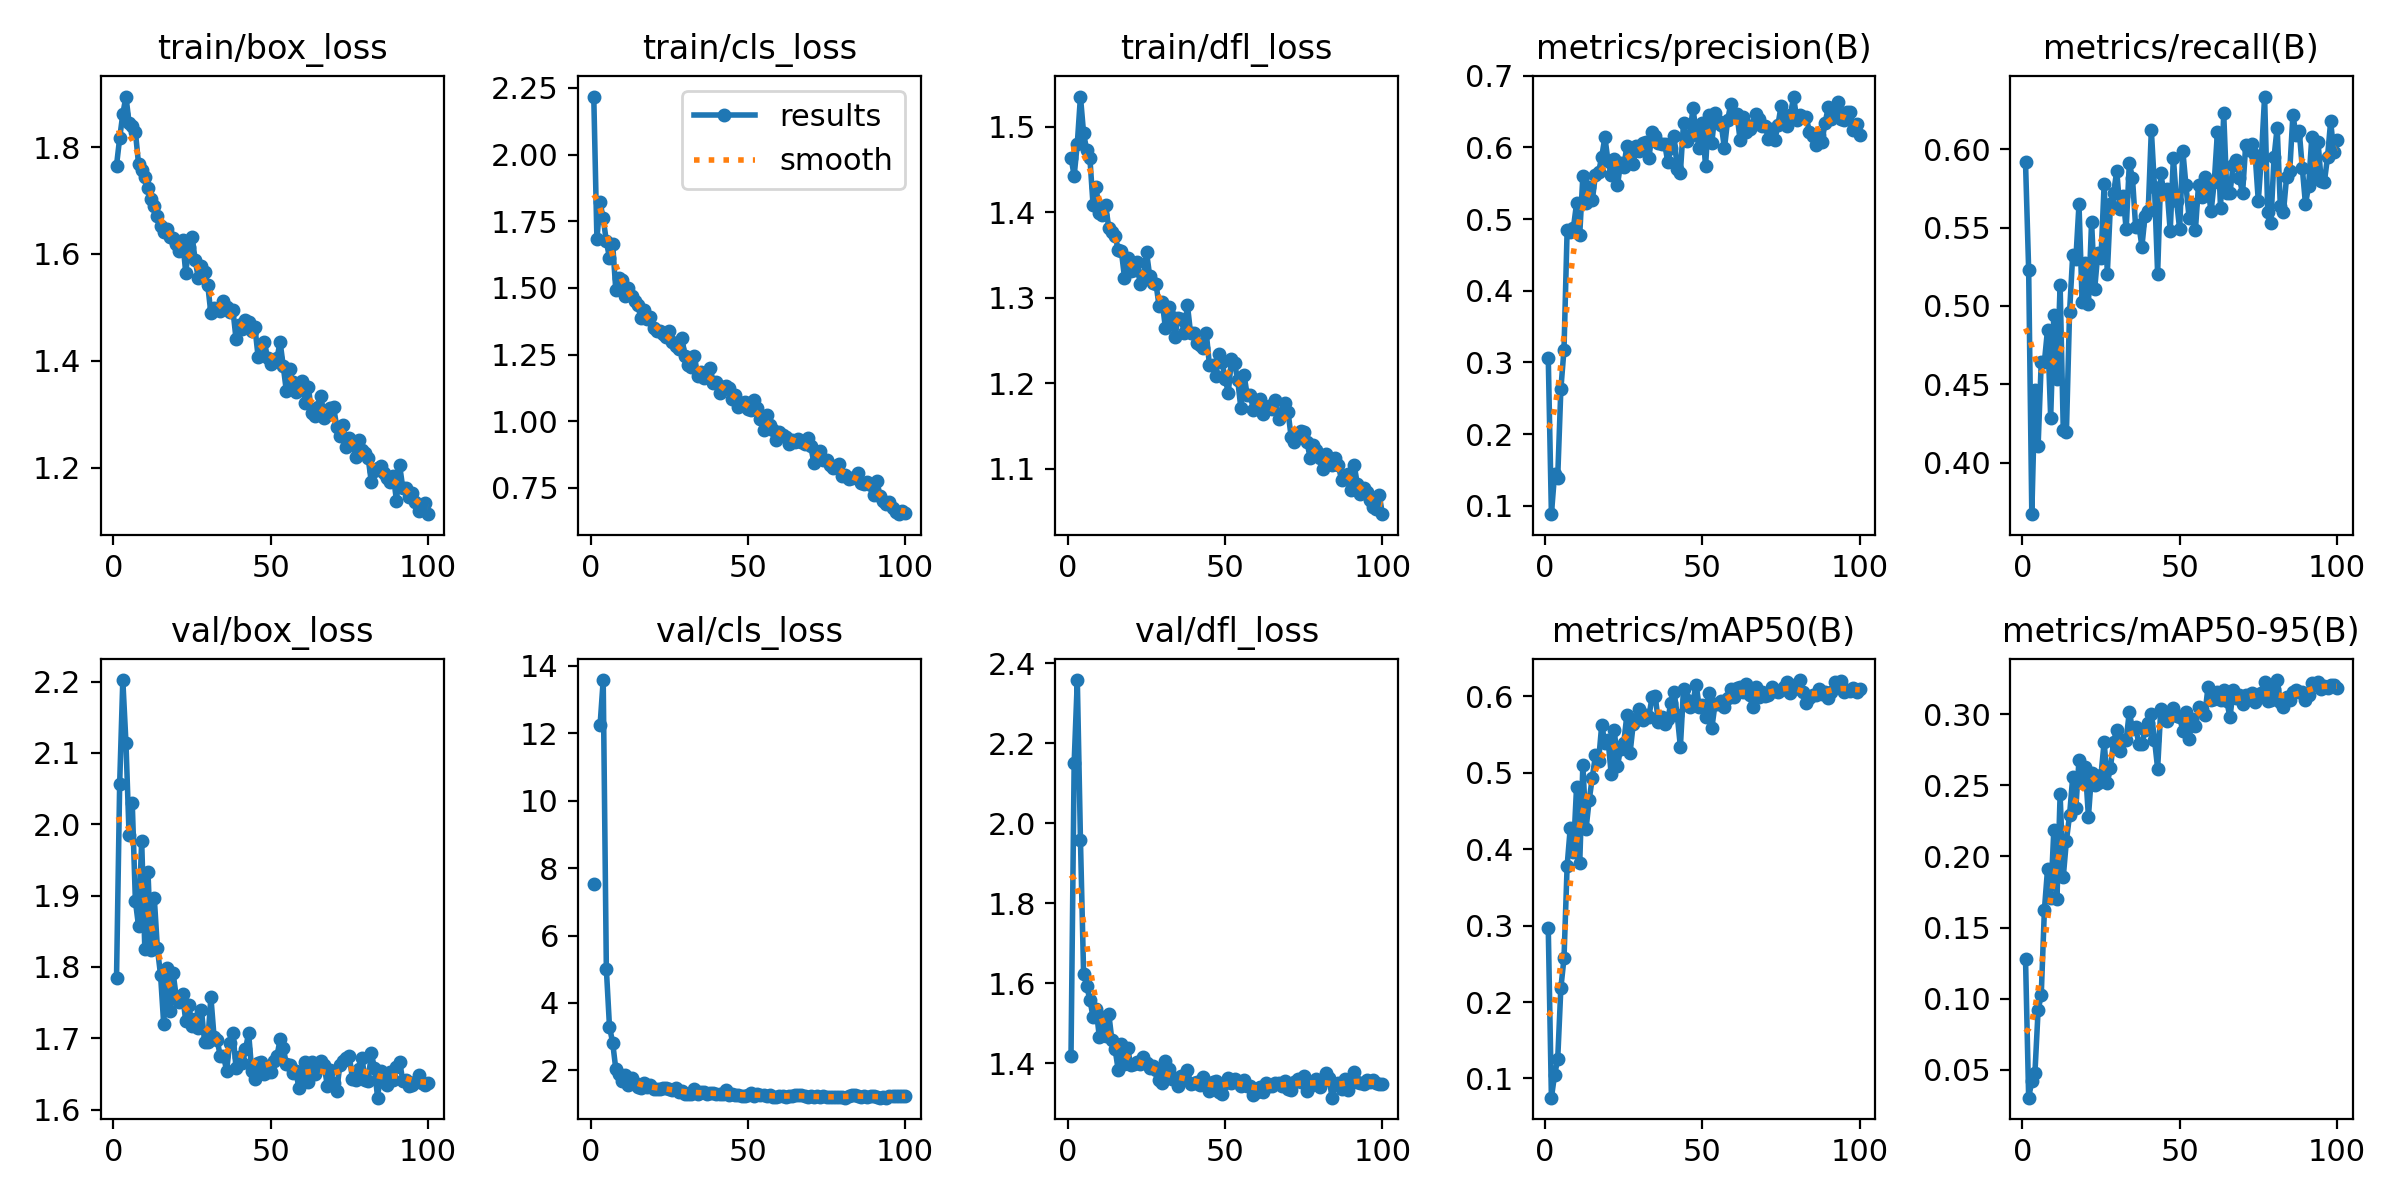

Data behind this chart, as committed beside it:
epoch, time, train/box_loss, train/cls_loss, train/dfl_loss, metrics/precision(B), metrics/recall(B), metrics/mAP50(B), metrics/mAP50-95(B), val/box_loss, val/cls_loss, val/dfl_loss, lr/pg0, lr/pg1, lr/pg2
1, 7.964, 1.766, 2.218, 1.464, 0.3066, 0.5916, 0.2963, 0.1281, 1.784, 7.531, 1.419, 0.00058, 0.00058, 0.00058
2, 14.23, 1.817, 1.684, 1.442, 0.08833, 0.5229, 0.0749, 0.0305, 2.056, inf, 2.151, 0.001168, 0.001168, 0.001168
3, 20.25, 1.862, 1.821, 1.48, 0.1442, 0.3673, 0.1044, 0.04219, 2.202, 12.23, 2.358, 0.001745, 0.001745, 0.001745
4, 26.01, 1.895, 1.761, 1.535, 0.1393, 0.4463, 0.125, 0.04813, 2.114, 13.58, 1.958, 0.001941, 0.001941, 0.001941
5, 31.6, 1.845, 1.674, 1.492, 0.2627, 0.4107, 0.2182, 0.09196, 1.984, 5.009, 1.624, 0.001921, 0.001921, 0.001921
6, 37.3, 1.84, 1.613, 1.472, 0.318, 0.4644, 0.2572, 0.1028, 2.03, 3.29, 1.593, 0.001901, 0.001901, 0.001901
7, 42.96, 1.829, 1.666, 1.463, 0.485, 0.4642, 0.3783, 0.1624, 1.892, 2.824, 1.558, 0.001881, 0.001881, 0.001881
8, 48.98, 1.769, 1.493, 1.409, 0.4825, 0.485, 0.4283, 0.1911, 1.857, 2.044, 1.516, 0.001861, 0.001861, 0.001861
9, 55.17, 1.758, 1.538, 1.429, 0.488, 0.4289, 0.3966, 0.1706, 1.977, 1.881, 1.535, 0.001842, 0.001842, 0.001842
10, 61.26, 1.744, 1.529, 1.398, 0.5221, 0.4945, 0.4819, 0.2185, 1.825, 1.675, 1.466, 0.001822, 0.001822, 0.001822
11, 67.84, 1.724, 1.47, 1.397, 0.4782, 0.4534, 0.3816, 0.1704, 1.933, 1.863, 1.517, 0.001802, 0.001802, 0.001802
12, 73.92, 1.703, 1.498, 1.408, 0.5603, 0.5134, 0.5104, 0.2435, 1.824, 1.552, 1.469, 0.001782, 0.001782, 0.001782
13, 80.22, 1.691, 1.471, 1.382, 0.5218, 0.421, 0.4262, 0.1856, 1.897, 1.778, 1.524, 0.001762, 0.001762, 0.001762
14, 86.12, 1.672, 1.45, 1.376, 0.5446, 0.4194, 0.4639, 0.211, 1.826, 1.614, 1.457, 0.001743, 0.001743, 0.001743
15, 92.12, 1.652, 1.434, 1.372, 0.526, 0.496, 0.4937, 0.229, 1.789, 1.508, 1.436, 0.001723, 0.001723, 0.001723
16, 98.37, 1.642, 1.387, 1.356, 0.5621, 0.5324, 0.523, 0.2557, 1.72, 1.488, 1.383, 0.001703, 0.001703, 0.001703
17, 104.9, 1.647, 1.417, 1.355, 0.5652, 0.5299, 0.5155, 0.2342, 1.799, 1.63, 1.449, 0.001683, 0.001683, 0.001683
18, 110.8, 1.632, 1.382, 1.323, 0.5872, 0.5648, 0.563, 0.2676, 1.738, 1.492, 1.397, 0.001663, 0.001663, 0.001663
19, 117, 1.631, 1.389, 1.346, 0.6141, 0.5024, 0.5389, 0.253, 1.791, 1.575, 1.437, 0.001644, 0.001644, 0.001644
20, 122.8, 1.618, 1.351, 1.331, 0.5807, 0.5276, 0.5432, 0.2628, 1.758, 1.434, 1.395, 0.001624, 0.001624, 0.001624
21, 128.7, 1.605, 1.34, 1.332, 0.5617, 0.5011, 0.4984, 0.2279, 1.751, 1.451, 1.398, 0.001604, 0.001604, 0.001604
22, 134.7, 1.627, 1.338, 1.341, 0.5832, 0.5537, 0.5565, 0.2583, 1.762, 1.44, 1.404, 0.001584, 0.001584, 0.001584
23, 140.8, 1.565, 1.325, 1.316, 0.5474, 0.5111, 0.5095, 0.2501, 1.724, 1.467, 1.399, 0.001564, 0.001564, 0.001564
24, 146.9, 1.613, 1.316, 1.325, 0.578, 0.534, 0.5311, 0.2514, 1.747, 1.46, 1.416, 0.001545, 0.001545, 0.001545
25, 152.9, 1.632, 1.34, 1.353, 0.5723, 0.5308, 0.5389, 0.2573, 1.718, 1.443, 1.399, 0.001525, 0.001525, 0.001525
26, 158.9, 1.59, 1.296, 1.326, 0.6024, 0.5779, 0.576, 0.2806, 1.727, 1.402, 1.389, 0.001505, 0.001505, 0.001505
27, 165.4, 1.554, 1.282, 1.317, 0.5964, 0.5205, 0.5257, 0.2515, 1.715, 1.478, 1.394, 0.001485, 0.001485, 0.001485
28, 171.4, 1.578, 1.269, 1.316, 0.5772, 0.5648, 0.5636, 0.2625, 1.74, 1.354, 1.384, 0.001465, 0.001465, 0.001465
29, 177.5, 1.566, 1.313, 1.29, 0.6015, 0.5719, 0.5687, 0.2805, 1.695, 1.395, 1.358, 0.001446, 0.001446, 0.001446
30, 183.4, 1.542, 1.245, 1.295, 0.5956, 0.5861, 0.583, 0.2891, 1.695, 1.311, 1.349, 0.001426, 0.001426, 0.001426
31, 189.8, 1.489, 1.212, 1.265, 0.6056, 0.5616, 0.5689, 0.2744, 1.758, 1.31, 1.405, 0.001406, 0.001406, 0.001406
32, 195.9, 1.5, 1.202, 1.289, 0.608, 0.5703, 0.5754, 0.2817, 1.702, 1.305, 1.386, 0.001386, 0.001386, 0.001386
33, 202, 1.498, 1.245, 1.278, 0.585, 0.5489, 0.5736, 0.2818, 1.698, 1.436, 1.36, 0.001366, 0.001366, 0.001366
34, 208.1, 1.494, 1.171, 1.254, 0.6218, 0.5908, 0.5993, 0.3017, 1.675, 1.293, 1.364, 0.001347, 0.001347, 0.001347
35, 214.7, 1.513, 1.185, 1.276, 0.6165, 0.5816, 0.6003, 0.2894, 1.676, 1.356, 1.342, 0.001327, 0.001327, 0.001327
36, 220.8, 1.5, 1.163, 1.275, 0.6061, 0.5505, 0.5668, 0.2911, 1.655, 1.343, 1.368, 0.001307, 0.001307, 0.001307
37, 227, 1.492, 1.166, 1.259, 0.6051, 0.5518, 0.5732, 0.2793, 1.693, 1.305, 1.366, 0.001287, 0.001287, 0.001287
38, 233, 1.496, 1.199, 1.291, 0.6052, 0.5379, 0.5639, 0.279, 1.707, 1.316, 1.382, 0.001267, 0.001267, 0.001267
39, 239, 1.44, 1.145, 1.259, 0.5793, 0.5577, 0.5698, 0.2887, 1.658, 1.325, 1.349, 0.001248, 0.001248, 0.001248
40, 245.1, 1.467, 1.146, 1.259, 0.5995, 0.5604, 0.5919, 0.2935, 1.674, 1.285, 1.35, 0.001228, 0.001228, 0.001228
41, 251.3, 1.459, 1.107, 1.247, 0.6158, 0.6122, 0.6054, 0.3002, 1.666, 1.297, 1.354, 0.001208, 0.001208, 0.001208
42, 257.3, 1.476, 1.128, 1.245, 0.5699, 0.5757, 0.5755, 0.2822, 1.685, 1.302, 1.347, 0.001188, 0.001188, 0.001188
43, 263.3, 1.472, 1.133, 1.241, 0.5649, 0.5205, 0.5339, 0.2617, 1.707, 1.405, 1.366, 0.001168, 0.001168, 0.001168
44, 269.5, 1.456, 1.123, 1.259, 0.6342, 0.5845, 0.6098, 0.3036, 1.654, 1.255, 1.345, 0.001149, 0.001149, 0.001149
45, 276, 1.463, 1.083, 1.221, 0.6089, 0.5719, 0.5951, 0.2988, 1.644, 1.289, 1.331, 0.001129, 0.001129, 0.001129
46, 282, 1.408, 1.098, 1.222, 0.6165, 0.5743, 0.5864, 0.2949, 1.666, 1.271, 1.353, 0.001109, 0.001109, 0.001109
47, 288.2, 1.411, 1.054, 1.208, 0.6552, 0.5478, 0.5926, 0.3013, 1.667, 1.275, 1.355, 0.001089, 0.001089, 0.001089
48, 294.2, 1.435, 1.068, 1.234, 0.6202, 0.5945, 0.6153, 0.3047, 1.649, 1.251, 1.328, 0.001069, 0.001069, 0.001069
49, 300.6, 1.406, 1.073, 1.224, 0.5988, 0.5671, 0.5856, 0.299, 1.653, 1.251, 1.323, 0.00105, 0.00105, 0.00105
50, 306.6, 1.395, 1.046, 1.205, 0.6341, 0.549, 0.589, 0.298, 1.653, 1.26, 1.351, 0.00103, 0.00103, 0.00103
51, 312.7, 1.4, 1.041, 1.189, 0.5735, 0.599, 0.5723, 0.2882, 1.669, 1.325, 1.363, 0.00101, 0.00101, 0.00101
52, 318.8, 1.404, 1.08, 1.228, 0.645, 0.577, 0.605, 0.3016, 1.675, 1.238, 1.349, 0.0009902, 0.0009902, 0.0009902
53, 324.9, 1.435, 1.05, 1.223, 0.6067, 0.5561, 0.5584, 0.2825, 1.698, 1.292, 1.362, 0.0009704, 0.0009704, 0.0009704
54, 331, 1.39, 1.01, 1.203, 0.6483, 0.5648, 0.5894, 0.2965, 1.687, 1.26, 1.352, 0.0009506, 0.0009506, 0.0009506
55, 337.2, 1.343, 0.9685, 1.171, 0.6374, 0.5482, 0.5903, 0.2919, 1.663, 1.268, 1.343, 0.0009308, 0.0009308, 0.0009308
56, 343.3, 1.385, 1.025, 1.21, 0.6318, 0.5773, 0.594, 0.3051, 1.662, 1.249, 1.357, 0.000911, 0.000911, 0.000911
57, 349.4, 1.36, 0.9866, 1.186, 0.5985, 0.5695, 0.5858, 0.3037, 1.651, 1.255, 1.343, 0.0008912, 0.0008912, 0.0008912
58, 355.6, 1.342, 0.9683, 1.186, 0.6376, 0.5821, 0.5972, 0.2993, 1.654, 1.222, 1.344, 0.0008714, 0.0008714, 0.0008714
59, 361.8, 1.347, 0.9308, 1.168, 0.6601, 0.5743, 0.61, 0.3189, 1.63, 1.211, 1.321, 0.0008516, 0.0008516, 0.0008516
60, 368.2, 1.362, 0.9597, 1.175, 0.647, 0.5604, 0.5987, 0.3103, 1.644, 1.238, 1.329, 0.0008318, 0.0008318, 0.0008318
... 40 more rows
